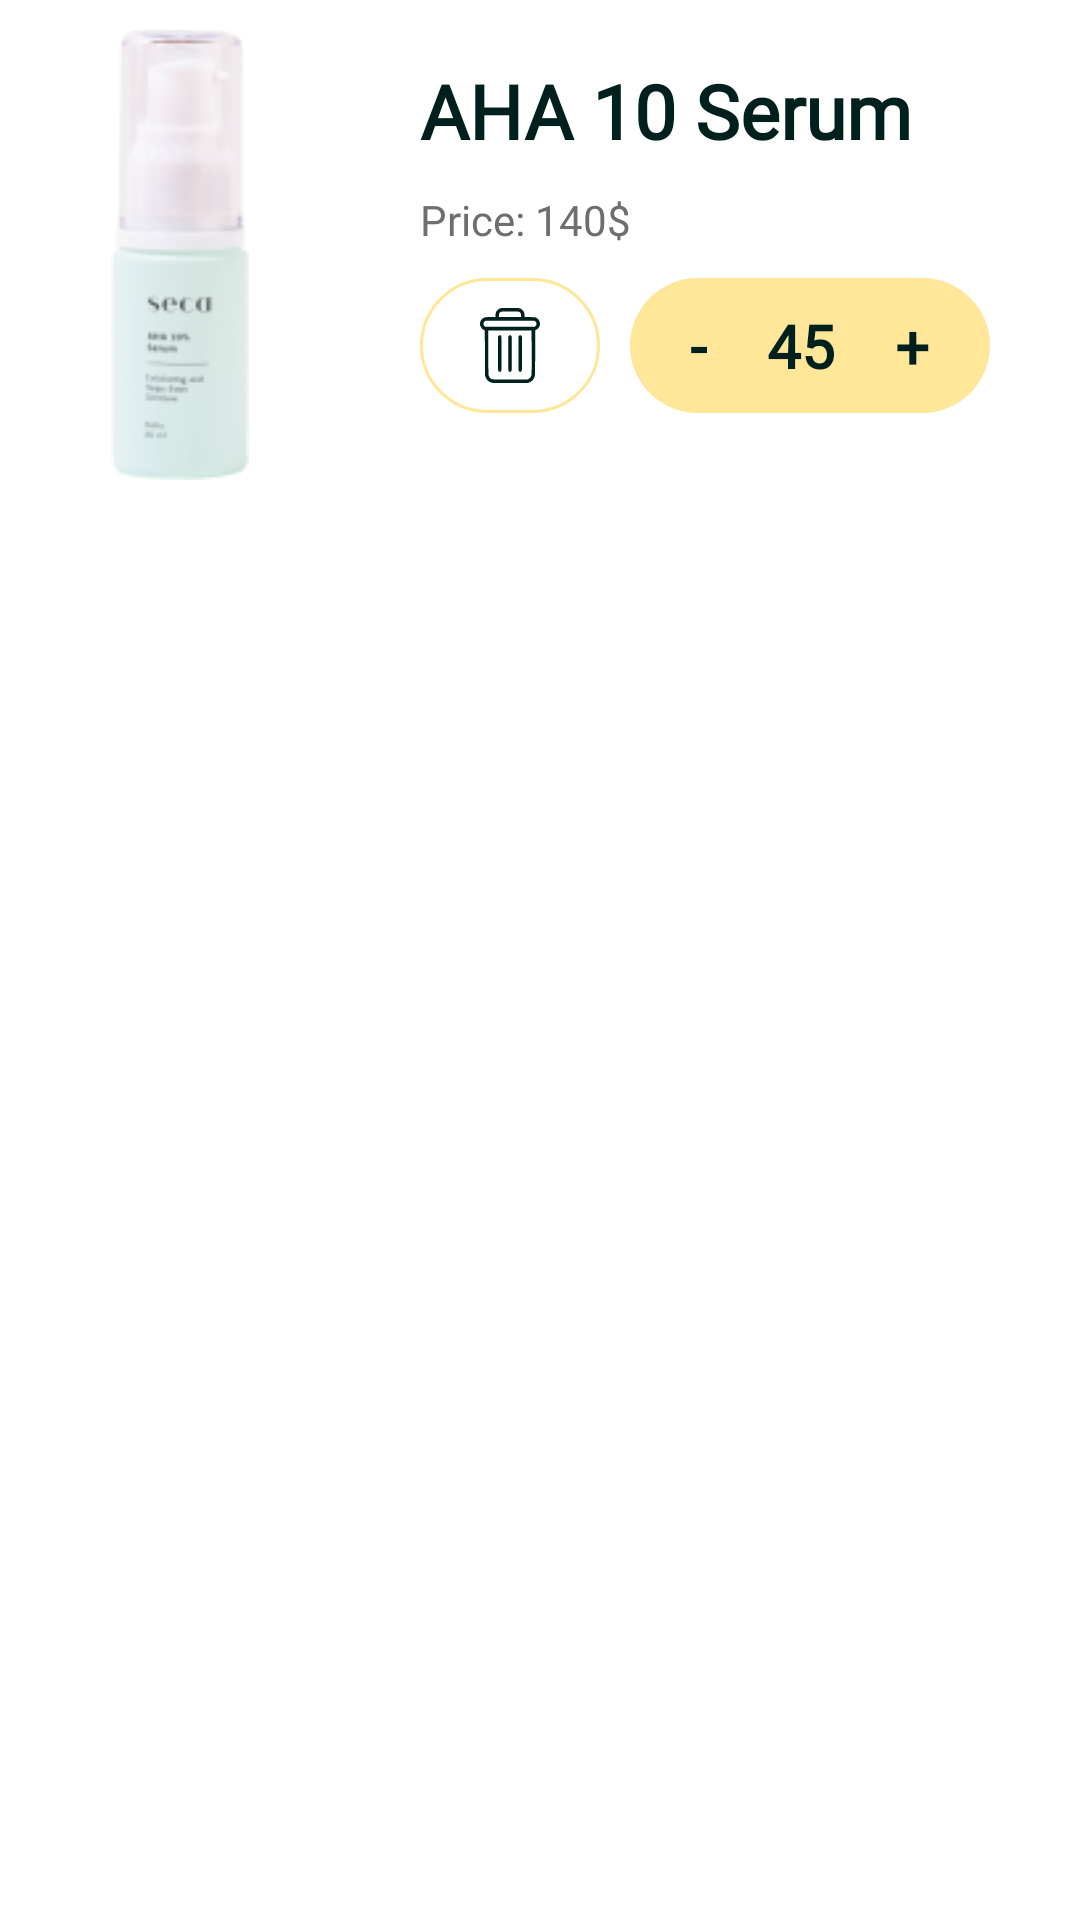

Android layout source for this screen:
<!-- AndroidManifest.xml: application theme Theme.Skincare -->
<!-- res/layout/cart_product_item.xml -->
<?xml version="1.0" encoding="utf-8"?>
<LinearLayout xmlns:android="http://schemas.android.com/apk/res/android"
    android:layout_width="match_parent"
    android:layout_gravity="center_horizontal"
    android:gravity="center_horizontal"
    android:padding="@dimen/_10dp"
    android:layout_height="wrap_content"
    android:orientation="horizontal">

    <androidx.appcompat.widget.AppCompatImageView
        android:id="@+id/product_image"
        android:layout_width="@dimen/_100dp"
        android:layout_height="@dimen/_150dp"
        android:fontFamily="@font/nunito_medium"
        android:gravity="center_horizontal"
        android:src="@drawable/product_dummy"
        android:text="21 Sep"
        android:textColor="@color/dark_gray"
        android:textSize="@dimen/_20dp" />
<LinearLayout
    android:layout_width="match_parent"
    android:layout_gravity="center_horizontal"
    android:padding="@dimen/_10dp"
    android:layout_height="wrap_content"
    android:layout_marginLeft="@dimen/_20dp"
    android:orientation="vertical">
    <androidx.appcompat.widget.AppCompatTextView
        style="@style/title_text"
        android:text="AHA 10 Serum"

        android:textSize="25dp"
        android:id="@+id/product_name"
        android:gravity="left"
        />

    <androidx.appcompat.widget.AppCompatTextView
        android:layout_width="wrap_content"
        android:layout_height="wrap_content"
        android:text="Price: 140$"
        android:fontFamily="@font/nunito_regular"
        android:textColor="@color/dark_gray"
        android:id="@+id/product_price"
        android:layout_marginTop="@dimen/_10dp"
        android:textSize="@dimen/_14dp"/>
    <LinearLayout
        android:layout_width="match_parent"
        android:layout_height="wrap_content"
        android:orientation="horizontal">


        <androidx.appcompat.widget.AppCompatImageView
            android:layout_width="wrap_content"
            android:layout_height="wrap_content"
            android:background="@drawable/delete_bg"
            android:id="@+id/delete"
            android:src="@drawable/delete"
            android:padding="@dimen/_10dp"
            android:layout_marginTop="@dimen/_10dp"

            />


        <androidx.appcompat.widget.LinearLayoutCompat
            android:layout_width="wrap_content"
            android:layout_height="wrap_content"
            android:layout_margin="@dimen/_10dp"
            android:background="@drawable/yellow_bg"
            android:gravity="center"
            android:orientation="horizontal">

            <androidx.appcompat.widget.AppCompatTextView
                android:id="@+id/minus"
                style="@style/title_text"
                android:gravity="center_horizontal"
                android:textSize="@dimen/_20dp"
                android:text="-" />

            <androidx.appcompat.widget.AppCompatTextView
                android:id="@+id/quantity"
                style="@style/title_text"
                android:layout_marginLeft="@dimen/_20dp"
                android:layout_marginRight="@dimen/_20dp"
                android:fontFamily="@font/nunito_regular"
                android:gravity="center_horizontal"
                android:textSize="@dimen/_20dp"


                android:text="45" />

            <androidx.appcompat.widget.AppCompatTextView
                android:id="@+id/add"
                style="@style/title_text"
                android:gravity="center_horizontal"
                android:textSize="@dimen/_20dp"

                android:text="+" />


        </androidx.appcompat.widget.LinearLayoutCompat>

    </LinearLayout>
</LinearLayout>
</LinearLayout>
<!-- resources referenced by this layout -->
<resources>
  <color name="dark_gray">#6E6E6E</color>
  <dimen name="_100dp">100dp</dimen>
  <dimen name="_10dp">10dp</dimen>
  <dimen name="_14dp">14dp</dimen>
  <dimen name="_150dp">150dp</dimen>
  <dimen name="_20dp">20dp</dimen>
  <!-- drawable delete: vector/xml drawable (drawable, 3177 chars, omitted) -->
  <!-- drawable delete_bg (drawable) -->
  <vector xmlns:android="http://schemas.android.com/apk/res/android"
      android:width="60dp"
      android:height="45dp"
      android:viewportWidth="60"
      android:viewportHeight="45">
    <path
        android:strokeWidth="1"
        android:pathData="M22.5,44.5L37.5,44.5A22,22 0,0 0,59.5 22.5L59.5,22.5A22,22 0,0 0,37.5 0.5L22.5,0.5A22,22 0,0 0,0.5 22.5L0.5,22.5A22,22 0,0 0,22.5 44.5z"
        android:fillColor="#00000000"
        android:strokeColor="#FFE699"/>
  </vector>
  <!-- drawable product_dummy: png bitmap (drawable, 9538 bytes) -->
  <!-- drawable yellow_bg (drawable) -->
  <vector xmlns:android="http://schemas.android.com/apk/res/android"
      android:width="120dp"
      android:height="45dp"
      android:viewportWidth="120"
      android:viewportHeight="45">
    <path
        android:pathData="M22.5,0L97.5,0A22.5,22.5 0,0 1,120 22.5L120,22.5A22.5,22.5 0,0 1,97.5 45L22.5,45A22.5,22.5 0,0 1,0 22.5L0,22.5A22.5,22.5 0,0 1,22.5 0z"
        android:fillColor="#FFE699"/>
  </vector>
  <style name="title_text" parent="Widget.AppCompat.TextView">
          <item name="android:layout_width">wrap_content</item>
          <item name="android:layout_height">wrap_content</item>
          <item name="android:textSize">@dimen/_30dp</item>
          <item name="android:textColor">@color/dark_cyan</item>
          <item name="android:fontFamily">@font/playfairdisplay_regular</item>
          <item name="android:textStyle">bold</item>
      </style>
  <style name="Theme.Skincare" parent="Theme.MaterialComponents.DayNight.NoActionBar">
          
          <item name="colorPrimary">@color/purple_500</item>
          <item name="colorPrimaryVariant">@color/purple_700</item>
          <item name="colorOnPrimary">@color/white</item>
          
          <item name="colorSecondary">@color/teal_200</item>
          <item name="colorSecondaryVariant">@color/teal_700</item>
          <item name="colorOnSecondary">@color/black</item>
          <item name="textAllCaps">false</item>
          
          <item name="android:statusBarColor" tools:targetApi="l">?attr/colorPrimaryVariant</item>
          
      </style>
  <dimen name="_30dp">30dp</dimen>
  <color name="dark_cyan">#00201E</color>
  <color name="purple_500">#FF6200EE</color>
  <color name="purple_700">#FF3700B3</color>
  <color name="white">#FFFFFF</color>
  <color name="teal_200">#FF03DAC5</color>
  <color name="teal_700">#FF018786</color>
  <color name="black">#FF000000</color>
</resources>
